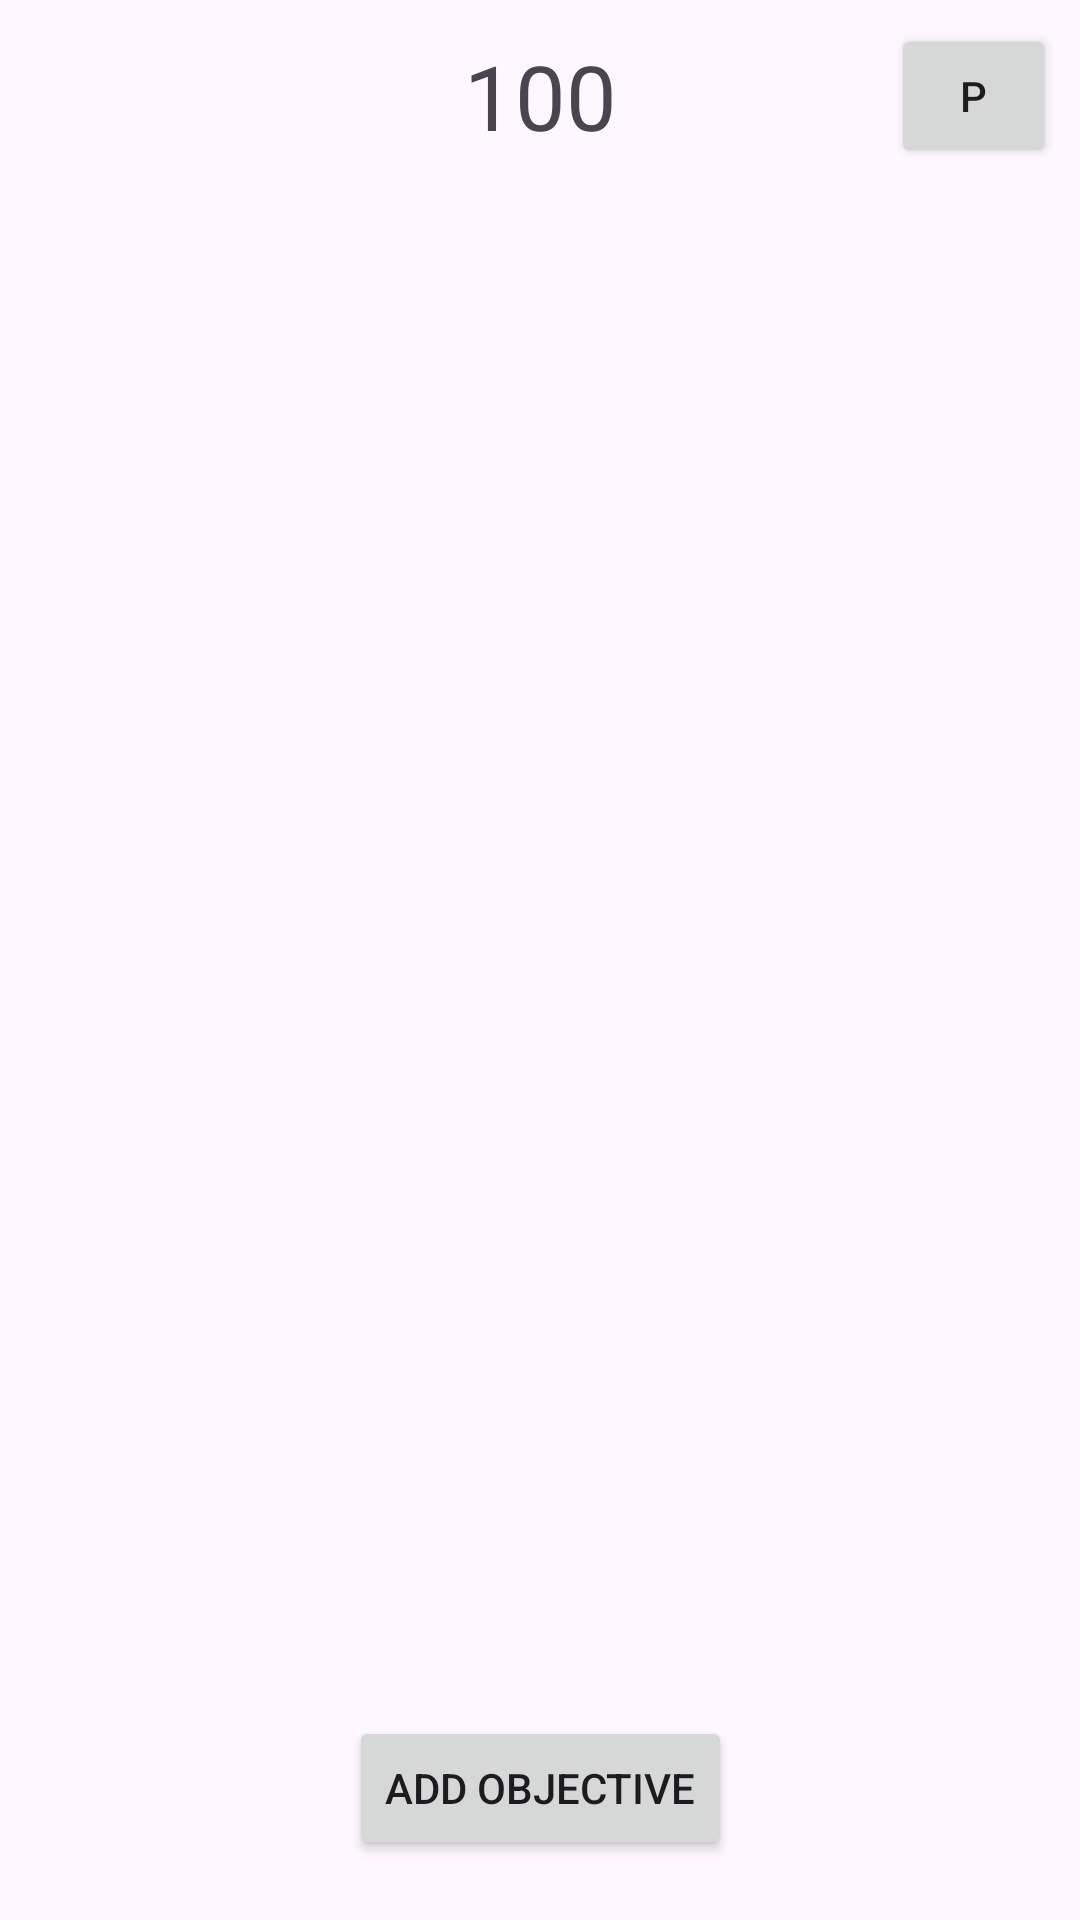

Produce the Android XML layout that renders to this screen, including the resource entries it uses.
<!-- AndroidManifest.xml: activity theme Theme.DoAndReward -->
<!-- res/layout/activity_main.xml -->
<?xml version="1.0" encoding="utf-8"?>
<androidx.constraintlayout.widget.ConstraintLayout xmlns:android="http://schemas.android.com/apk/res/android"
    xmlns:app="http://schemas.android.com/apk/res-auto"
    xmlns:tools="http://schemas.android.com/tools"
    android:layout_width="match_parent"
    android:layout_height="match_parent"
    tools:context=".MainActivity">

    <Button
        android:id="@+id/btn_add_objective"
        android:layout_width="wrap_content"
        android:layout_height="wrap_content"
        android:layout_marginBottom="20dp"
        android:onClick="onClickAddObjective"
        android:text="@string/add_objective"
        app:layout_constraintBottom_toBottomOf="parent"
        app:layout_constraintEnd_toEndOf="parent"
        app:layout_constraintStart_toStartOf="parent" />

    <TextView
        android:id="@+id/txt_points"
        android:layout_width="wrap_content"
        android:layout_height="wrap_content"
        android:layout_marginTop="8dp"
        android:layout_weight="9"
        android:gravity="center"
        android:text="100"
        android:textSize="30sp"
        android:clickable="true"
        android:onClick="onClickShowPointsHistory"
        android:minWidth="50dp"
        android:minHeight="50dp"
        app:layout_constraintBottom_toBottomOf="@+id/btn_prizes"
        app:layout_constraintEnd_toEndOf="parent"
        app:layout_constraintStart_toStartOf="parent"
        app:layout_constraintTop_toTopOf="parent" />

    <Button
        android:id="@+id/btn_prizes"
        android:layout_width="55dp"
        android:layout_height="48dp"
        android:layout_marginTop="8dp"
        android:layout_marginEnd="8dp"
        android:layout_weight="1"
        android:text="@string/goToPrizePage"
        android:onClick="onClickGoToPrize"
        app:layout_constraintEnd_toEndOf="parent"
        app:layout_constraintTop_toTopOf="parent" />

    <androidx.recyclerview.widget.RecyclerView
        android:id="@+id/list_objectives"
        android:layout_width="match_parent"
        android:layout_height="wrap_content"
        app:layout_constraintEnd_toEndOf="parent"
        app:layout_constraintStart_toStartOf="parent"
        app:layout_constraintTop_toBottomOf="@+id/txt_points" />

</androidx.constraintlayout.widget.ConstraintLayout>
<!-- resources referenced by this layout -->
<resources>
  <string name="add_objective">Add Objective</string>
  <string name="goToPrizePage">P</string>
  <style name="Theme.DoAndReward" parent="Base.Theme.DoAndReward" />
  <style name="Base.Theme.DoAndReward" parent="Theme.Material3.DayNight.NoActionBar">
          
          
      </style>
</resources>
